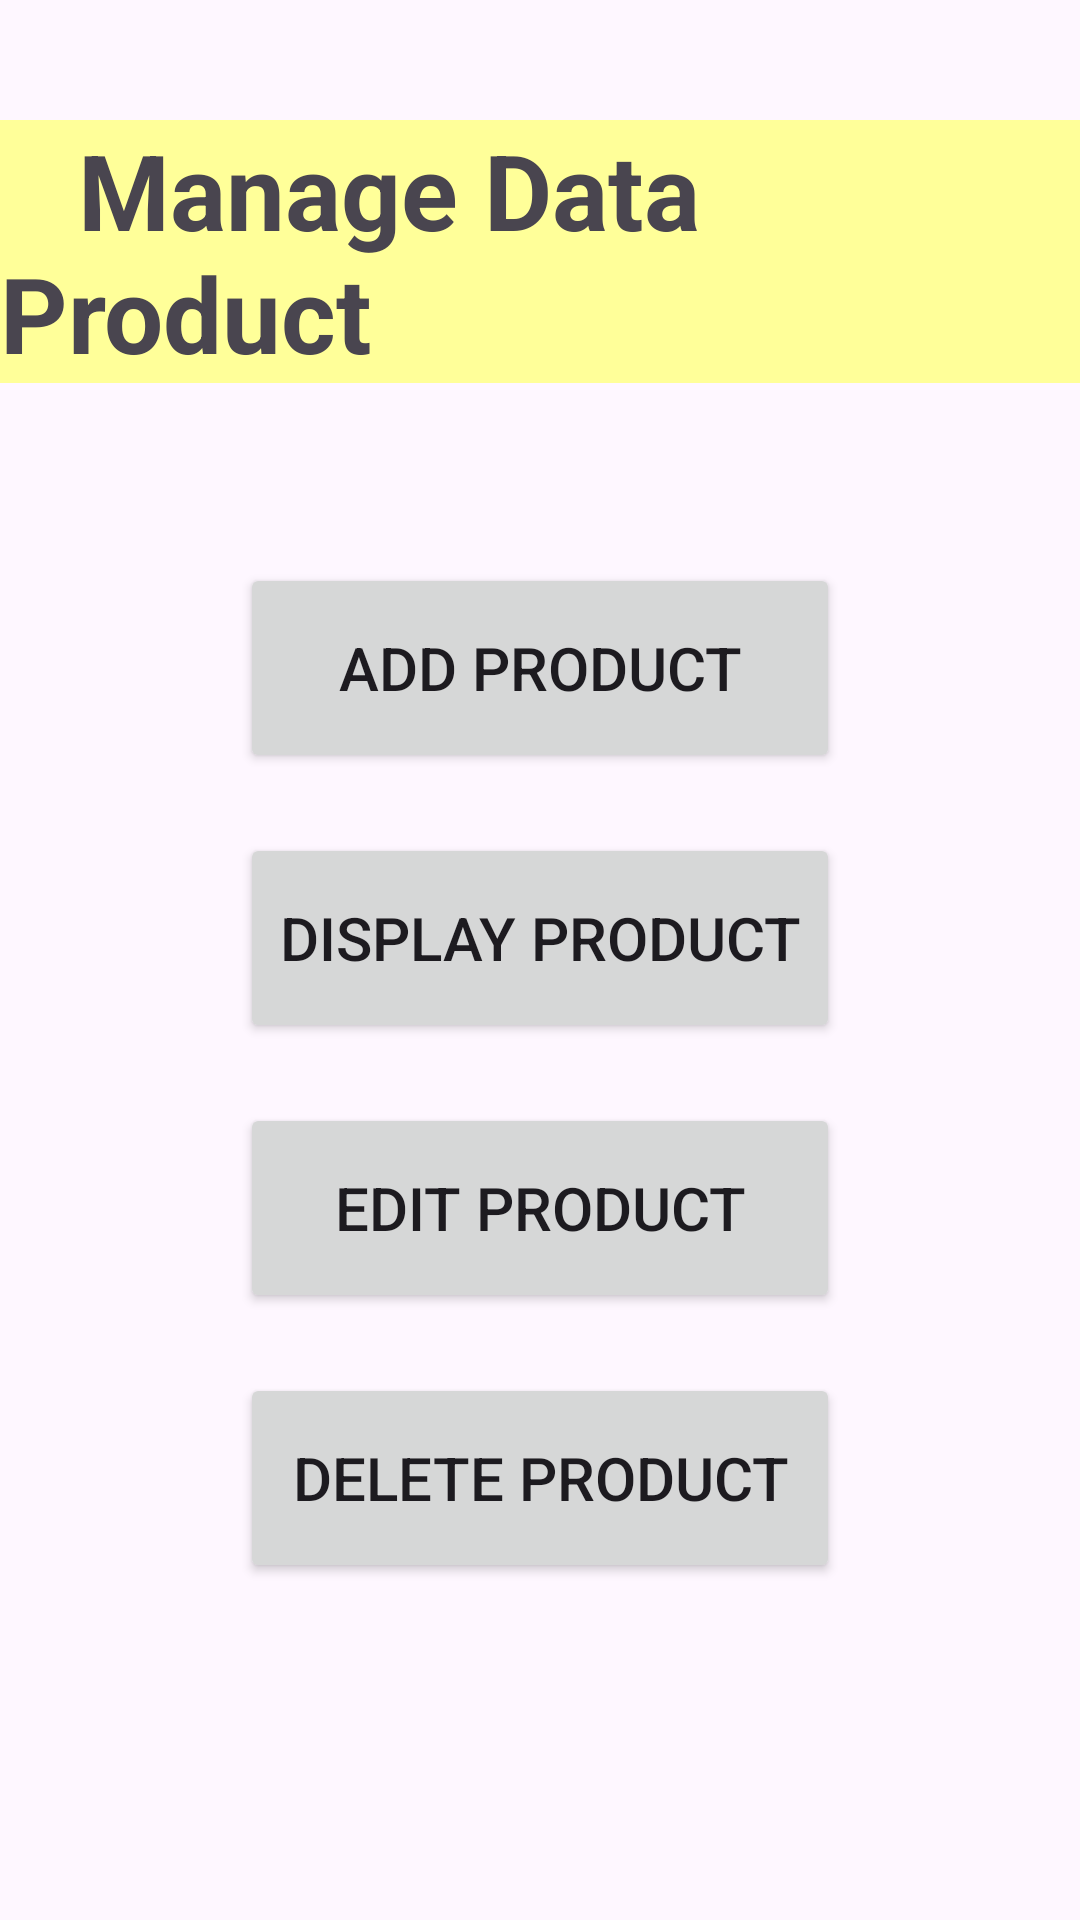

Write the Android layout XML for this screen, with the resource values it uses.
<!-- AndroidManifest.xml: application theme Theme.Assignment06_6506021612048 -->
<!-- res/layout/activity_main.xml -->
<?xml version="1.0" encoding="utf-8"?>
<LinearLayout xmlns:android="http://schemas.android.com/apk/res/android"
    xmlns:app="http://schemas.android.com/apk/res-auto"
    xmlns:tools="http://schemas.android.com/tools"
    android:id="@+id/main"
    android:layout_width="match_parent"
    android:layout_height="match_parent"
    android:orientation="vertical"
    tools:context=".MainActivity">

    <TextView
        android:id="@+id/textView"
        android:layout_width="match_parent"
        android:layout_height="wrap_content"
        android:layout_gravity="center"
        android:layout_marginTop="40dp"
        android:background="#FFFF99"
        android:text="   Manage Data Product"
        android:textSize="35dp"
        android:textStyle="bold" />

    <Button
        android:id="@+id/addbtn"
        android:layout_width="200dp"
        android:layout_height="70dp"
        android:text="Add Product"
        android:layout_gravity="center"
        android:layout_marginTop="60dp"
        android:textSize="20dp"/>

    <Button
        android:id="@+id/displaybtn"
        android:layout_width="200dp"
        android:layout_height="70dp"
        android:layout_gravity="center"
        android:text="Display Product"
        android:layout_marginTop="20dp"
        android:textSize="20dp"
        />

    <Button
        android:id="@+id/editbtn"
        android:layout_width="200dp"
        android:layout_height="70dp"
        android:layout_gravity="center"
        android:text="Edit Product"
        android:layout_marginTop="20dp"
        android:textSize="20dp"/>

    <Button
        android:id="@+id/deletebtn"
        android:layout_width="200dp"
        android:layout_height="70dp"
        android:layout_gravity="center"
        android:text="Delete Product"
        android:layout_marginTop="20dp"
        android:textSize="20dp" />
</LinearLayout>
<!-- resources referenced by this layout -->
<resources>
  <style name="Theme.Assignment06_6506021612048" parent="Base.Theme.Assignment06_6506021612048" />
  <style name="Base.Theme.Assignment06_6506021612048" parent="Theme.Material3.DayNight.NoActionBar">
          
          
      </style>
</resources>
